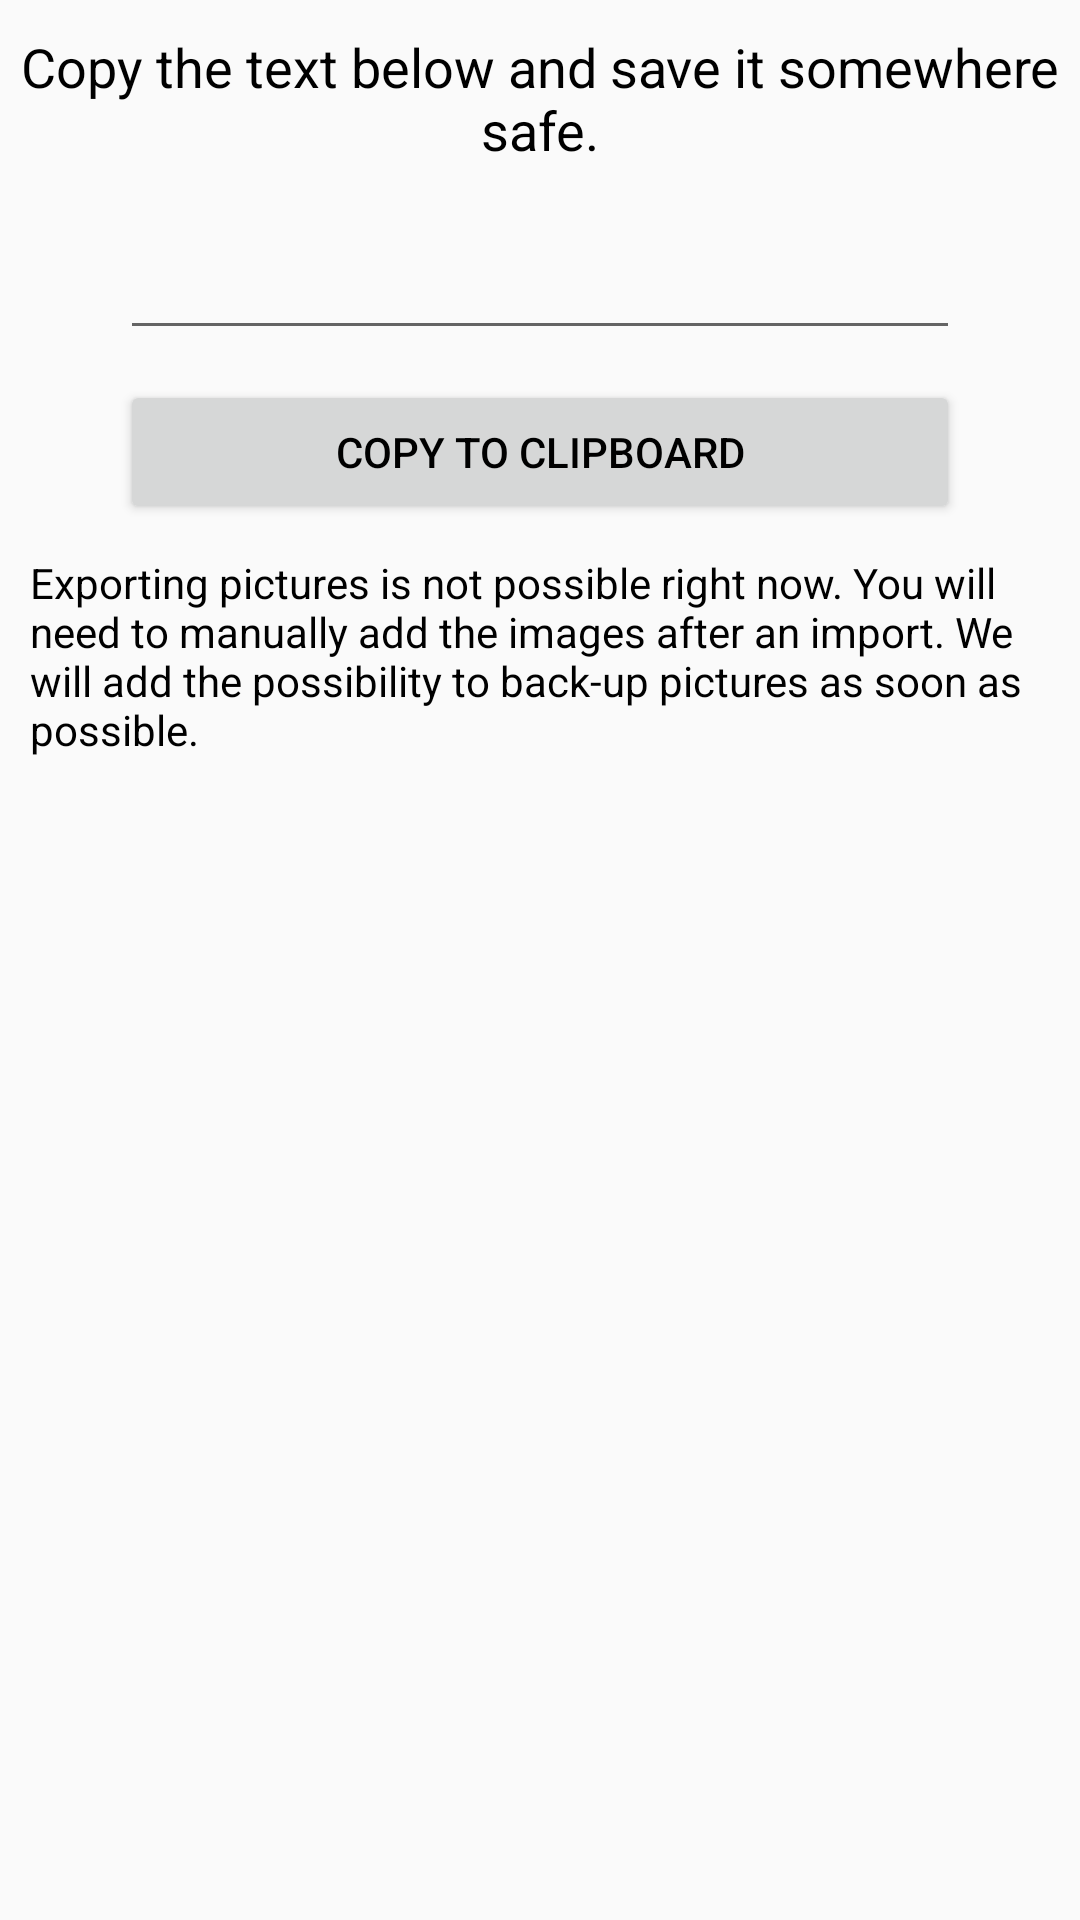

This screen was rendered from an Android layout file. Write that file and the resources it references.
<!-- AndroidManifest.xml: application theme AppTheme -->
<!-- res/layout/activity_export.xml -->
<?xml version="1.0" encoding="utf-8"?>
<LinearLayout xmlns:android="http://schemas.android.com/apk/res/android"
              xmlns:tools="http://schemas.android.com/tools"
              android:orientation="vertical"
              android:layout_width="match_parent"
              android:layout_height="match_parent">

    <TextView
        android:id="@+id/exportText"
        android:layout_width="match_parent"
        android:layout_height="wrap_content"
        android:text="@string/export"
        android:textSize="18sp"
        android:gravity="center_horizontal"
        android:layout_marginTop="10dp"
        android:layout_marginBottom="20dp"/>

    <EditText
        android:id="@+id/exportEditText"
        android:layout_width="match_parent"
        android:layout_height="wrap_content"
        android:ems="10"
        android:inputType="textMultiLine"
        android:layout_marginLeft="40dp"
        android:layout_marginRight="40dp"/>

    <Button
        android:id="@+id/copy"
        android:layout_width="match_parent"
        android:layout_height="wrap_content"
        android:layout_marginLeft="40dp"
        android:layout_marginRight="40dp"
        android:layout_marginTop="10dp"
        android:onClick="copy"
        android:text="@string/copy"
        />

    <TextView
        android:layout_width="match_parent"
        android:layout_height="wrap_content"
        android:text="@string/export_pictures"
        android:padding="10dp"/>
</LinearLayout>
<!-- resources referenced by this layout -->
<resources>
  <string name="copy">Copy to clipboard</string>
  <string name="export">Copy the text below and save it somewhere safe.</string>
  <string name="export_pictures">Exporting pictures is not possible right now. You will need to manually add the images after an import. We will add the possibility to back-up pictures as soon as possible.</string>
  <style name="AppTheme" parent="Theme.AppCompat.Light.DarkActionBar">
          <item name="android:windowContentTransitions" tools:targetApi="lollipop">true</item>
  
          <item name="android:windowSharedElementEnterTransition" tools:targetApi="lollipop">
              @transition/transition1</item>
          <item name="android:windowSharedElementExitTransition" tools:targetApi="lollipop">
              @transition/transition1</item>
          
          <item name="colorPrimary">@color/colorPrimary</item>
          <item name="colorPrimaryDark">@color/colorPrimaryDark</item>
          <item name="colorAccent">@color/colorAccent</item>
          <item name="android:textColor">@color/textColor</item>
      </style>
  <color name="colorPrimary">#673ab7</color>
  <color name="colorPrimaryDark">#512DA8</color>
  <color name="colorAccent">#FF5252</color>
  <color name="textColor">#000</color>
</resources>
